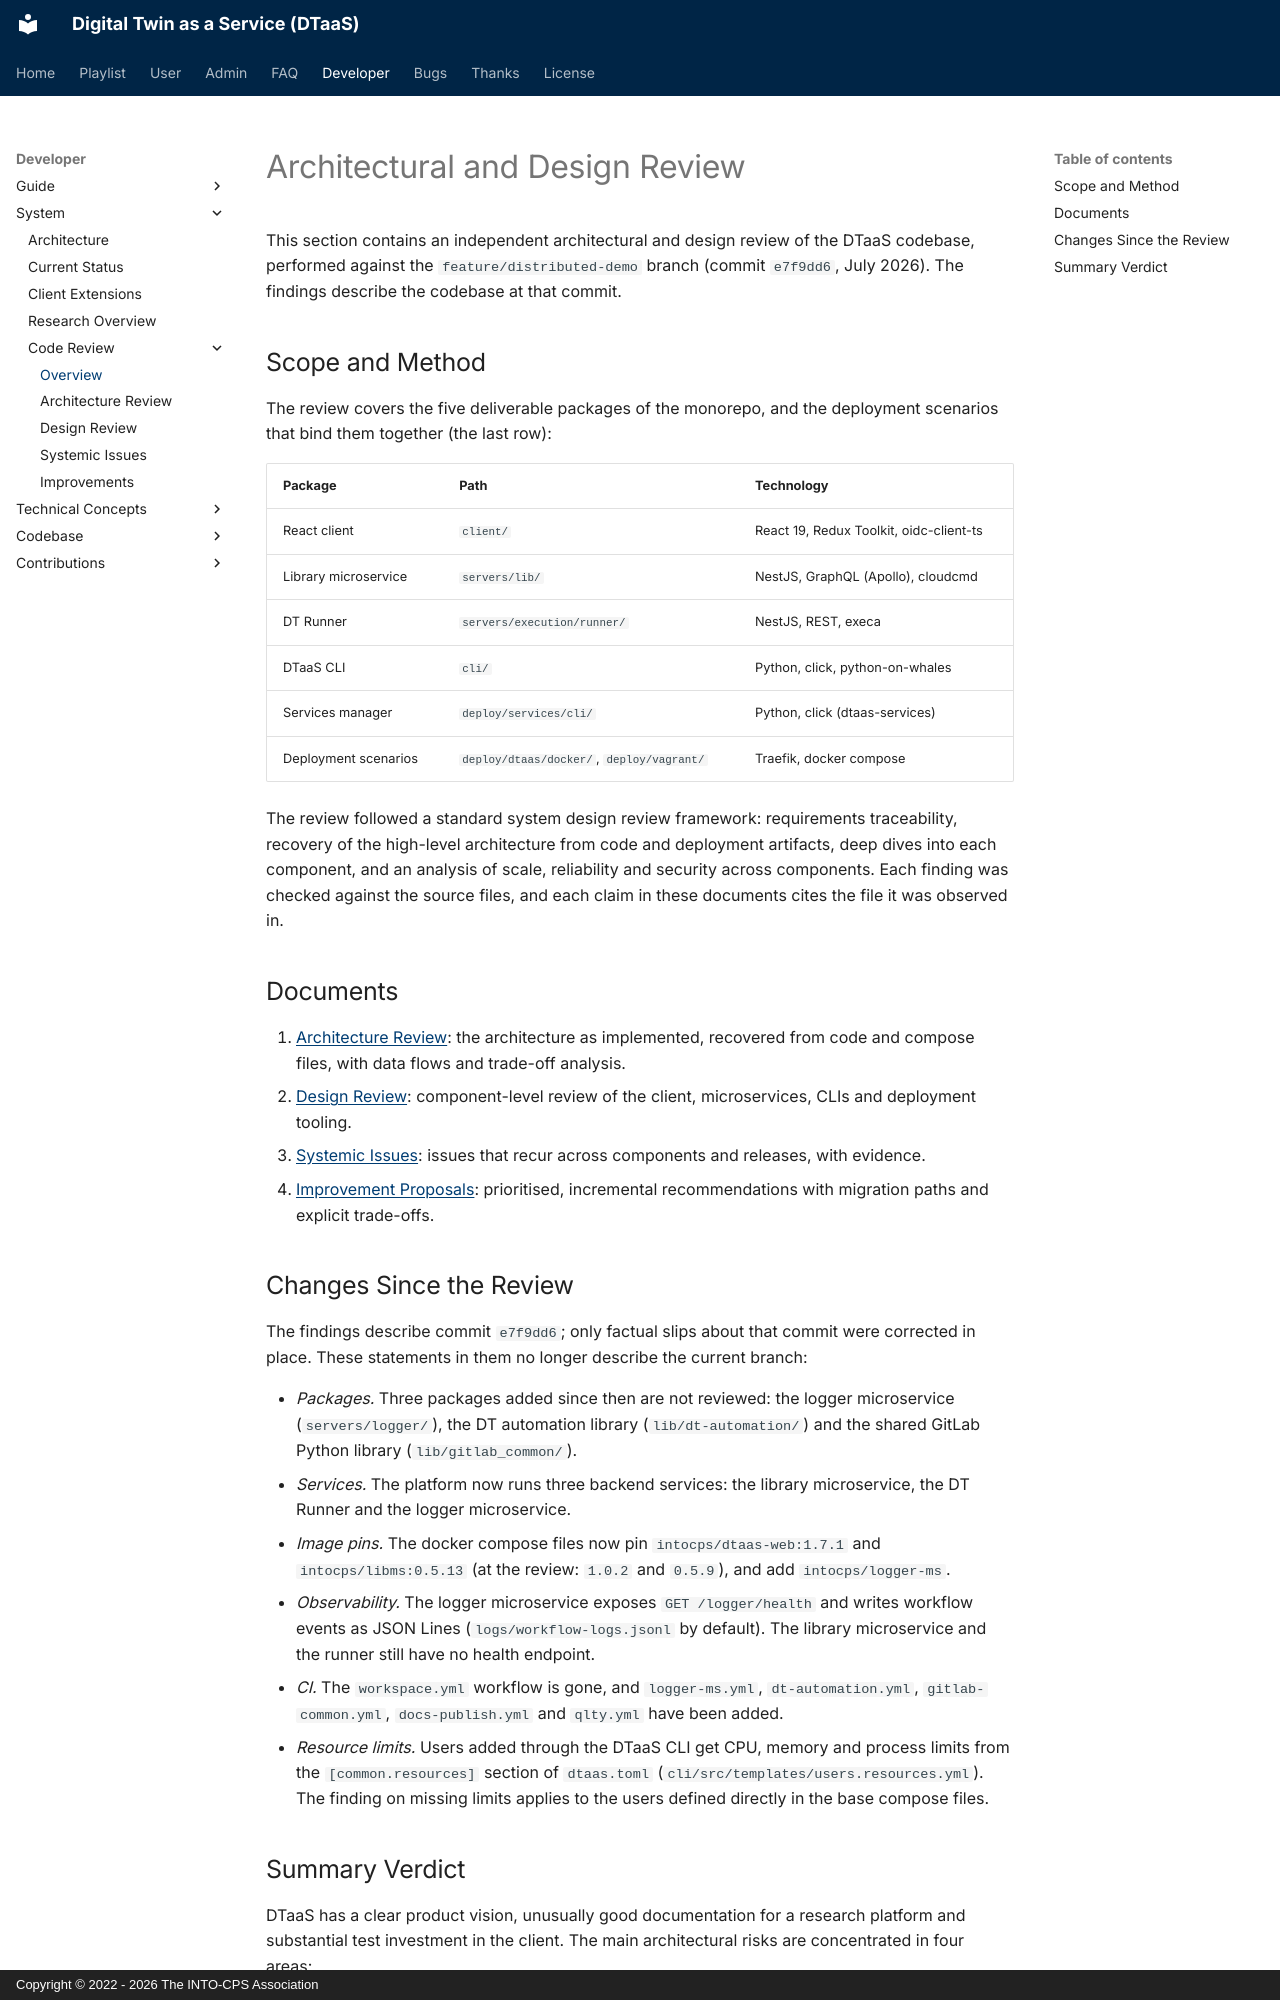

repository: INTO-CPS-Association/DTaaS · page: developer/system/review/index.html · generator: mkdocs · copyright: Copyright © 2022 - 2026 The INTO-CPS Association

# Architectural and Design Review

This section contains an independent architectural and design review of
the DTaaS codebase, performed against the `feature/distributed-demo`
branch (commit `e7f9dd6`, July 2026). The findings describe the
codebase at that commit.

## Scope and Method

The review covers the five deliverable packages of the monorepo, and
the deployment scenarios that bind them together (the last row):

| Package              | Path                                      | Technology                              |
| :------------------- | :---------------------------------------- | :-------------------------------------- |
| React client         | `client/`                                 | React 19, Redux Toolkit, oidc-client-ts |
| Library microservice | `servers/lib/`                            | NestJS, GraphQL (Apollo), cloudcmd      |
| DT Runner            | `servers/execution/runner/`               | NestJS, REST, execa                     |
| DTaaS CLI            | `cli/`                                    | Python, click, python-on-whales         |
| Services manager     | `deploy/services/cli/`                    | Python, click (dtaas-services)          |
| Deployment scenarios | `deploy/dtaas/docker/`, `deploy/vagrant/` | Traefik, docker compose                 |

The review followed a standard system design review framework:
requirements traceability, recovery of the high-level architecture from
code and deployment artifacts, deep dives into each component, and an
analysis of scale, reliability and security across components. Each
finding was checked against the source files, and each claim in these
documents cites the file it was observed in.

## Documents

1. [Architecture Review](architecture-review.md): the architecture as
   implemented, recovered from code and compose files, with data flows
   and trade-off analysis.
1. [Design Review](design-review.md): component-level review of the
   client, microservices, CLIs and deployment tooling.
1. [Systemic Issues](systemic-issues.md): issues that recur across
   components and releases, with evidence.
1. [Improvement Proposals](improvements.md): prioritised, incremental
   recommendations with migration paths and explicit trade-offs.
